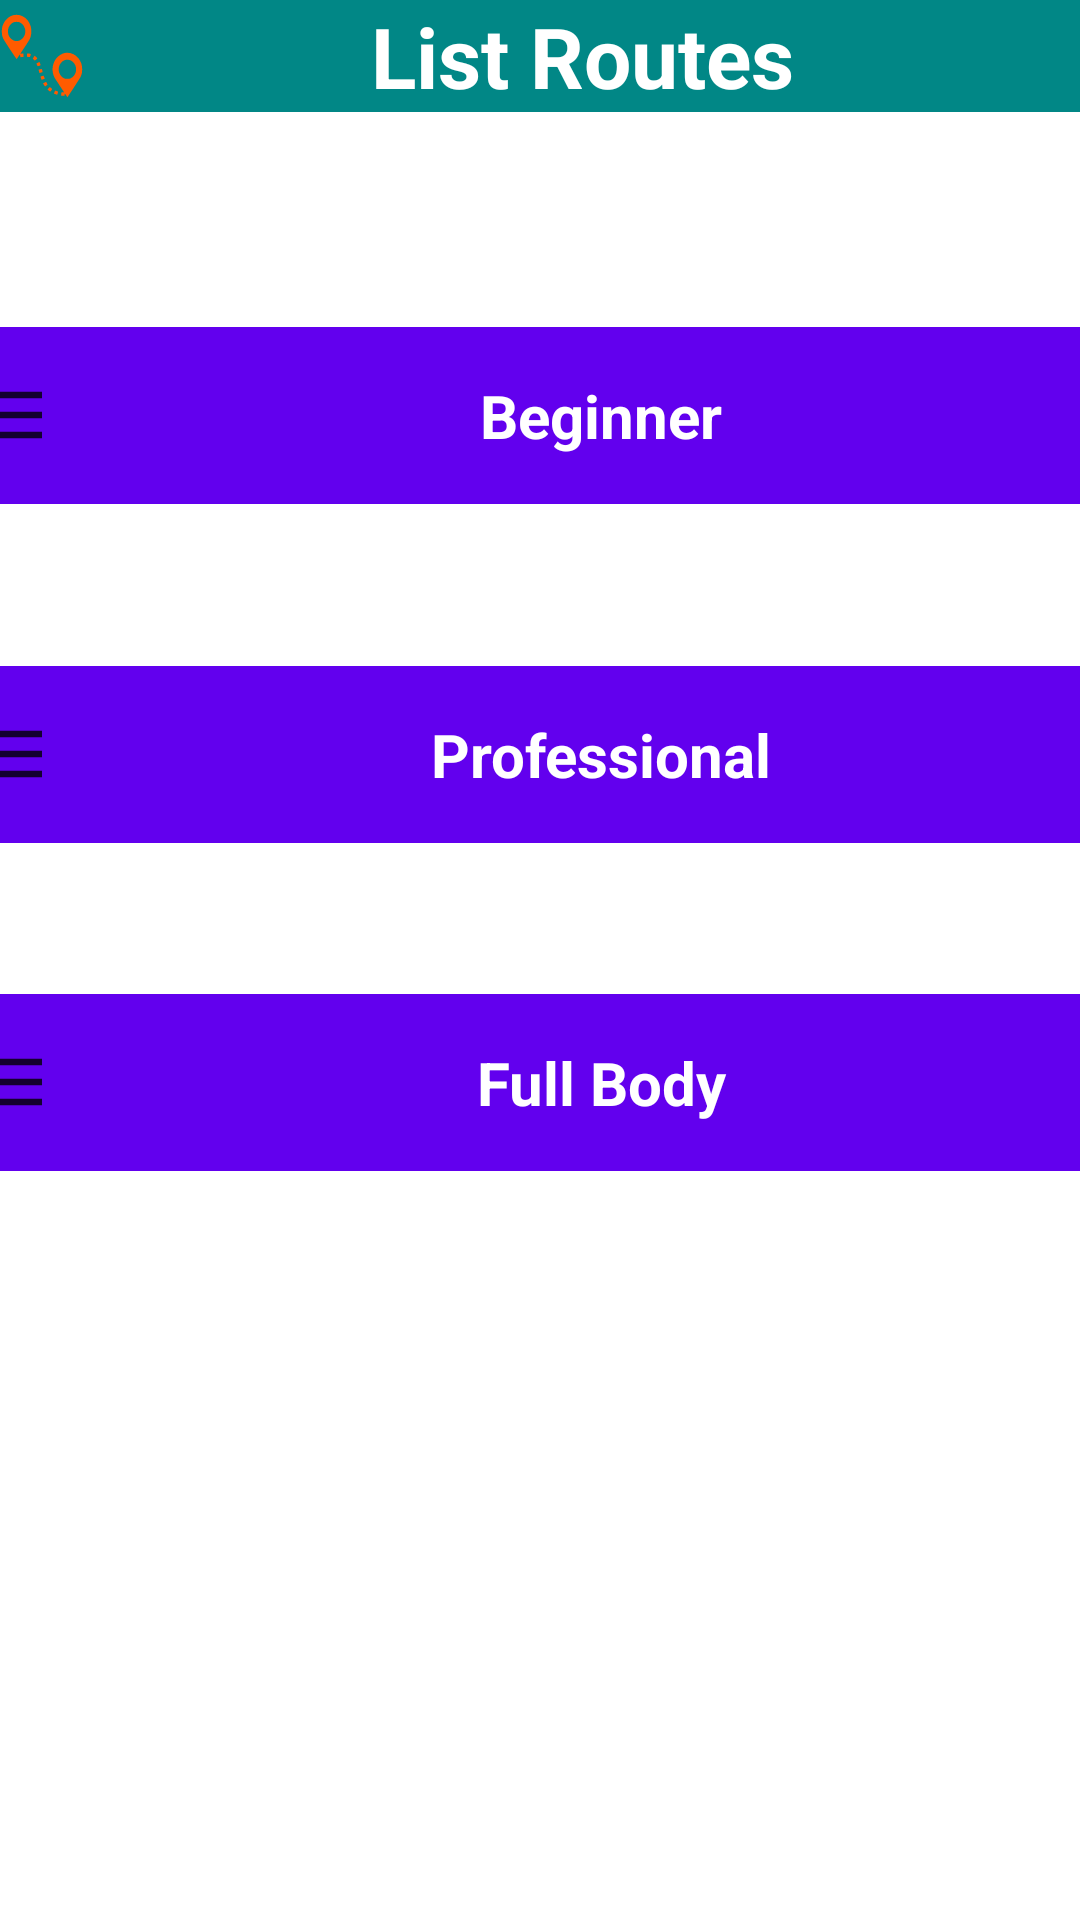

Here is an Android app screen rendered from its layout file. Give the layout XML and the strings, colors and styles it references.
<!-- AndroidManifest.xml: application theme Theme.MaterialComponents.DayNight.NoActionBar -->
<!-- res/layout/fragment_route.xml -->
<?xml version="1.0" encoding="utf-8"?>
<FrameLayout xmlns:android="http://schemas.android.com/apk/res/android"
    xmlns:tools="http://schemas.android.com/tools"
    android:layout_width="match_parent"
    android:layout_height="match_parent"
    xmlns:app="http://schemas.android.com/apk/res-auto"
    tools:context=".Views.Fragnents.ExercisesFragment">

    <LinearLayout
        android:layout_width="match_parent"
        android:layout_height="match_parent"
        android:orientation="vertical">


        <TextView
            android:id="@+id/textView9"
            android:layout_width="match_parent"
            android:layout_height="wrap_content"
            android:gravity="center"
            android:text="List Routes"
            android:background="@color/teal_700"
            android:textColor="@color/color1"
            android:textSize="28dp"
            android:textStyle="bold"
            app:drawableStartCompat="@drawable/distance"
            />


        <androidx.constraintlayout.widget.ConstraintLayout
            android:layout_width="match_parent"
            android:layout_height="match_parent">

            <TextView
                android:id="@+id/tv_route1"

                android:layout_width="409dp"
                android:layout_height="59dp"

                android:background="@color/purple_500"
                android:drawablePadding="16dp"
                android:gravity="center"
                android:padding="10dp"
                android:paddingStart="16dp"
                android:paddingEnd="16dp"
                android:text="Beginner"
                android:textColor="@color/color1"
                android:textSize="20dp"

                android:textStyle="bold"
                app:drawableStartCompat="@drawable/ic_person_listfood"

                app:layout_constraintBottom_toBottomOf="parent"
                app:layout_constraintEnd_toEndOf="parent"
                app:layout_constraintHeight_percent=".5"
                app:layout_constraintHorizontal_bias="0.5"
                app:layout_constraintStart_toStartOf="parent"
                app:layout_constraintTop_toTopOf="parent"
                app:layout_constraintVertical_bias="0.132"
                app:layout_constraintWidth_percent=".8" />

            <TextView
                android:id="@+id/tv_route2"

                android:layout_width="409dp"
                android:layout_height="59dp"

                android:background="@color/purple_500"
                android:drawablePadding="16dp"
                android:gravity="center"
                android:padding="10dp"
                android:paddingStart="16dp"
                android:paddingEnd="16dp"
                android:text="Professional"
                android:textColor="@color/color1"
                android:textSize="20dp"

                android:textStyle="bold"
                app:drawableStartCompat="@drawable/ic_person_listfood"

                app:layout_constraintBottom_toTopOf="@+id/tv_route3"
                app:layout_constraintEnd_toEndOf="parent"
                app:layout_constraintHeight_percent=".5"
                app:layout_constraintStart_toStartOf="parent"
                app:layout_constraintTop_toBottomOf="@+id/tv_route1"
                app:layout_constraintVertical_bias="0.517"
                app:layout_constraintWidth_percent=".8" />

            <TextView
                android:id="@+id/tv_route3"

                android:layout_width="409dp"
                android:layout_height="59dp"

                android:background="@color/purple_500"
                android:drawablePadding="16dp"
                android:gravity="center"
                android:padding="10dp"
                android:paddingStart="16dp"
                android:paddingEnd="16dp"
                android:text="Full Body"
                android:textColor="@color/color1"
                android:textSize="20dp"

                android:textStyle="bold"
                app:drawableStartCompat="@drawable/ic_person_listfood"

                app:layout_constraintBottom_toBottomOf="parent"
                app:layout_constraintEnd_toEndOf="parent"
                app:layout_constraintHeight_percent=".5"
                app:layout_constraintStart_toStartOf="parent"
                app:layout_constraintTop_toTopOf="parent"
                app:layout_constraintVertical_bias="0.541"
                app:layout_constraintWidth_percent=".8" />
        </androidx.constraintlayout.widget.ConstraintLayout>

    </LinearLayout>

</FrameLayout>
<!-- resources referenced by this layout -->
<resources>
  <color name="color1">#ffffff</color>
  <color name="purple_500">#FF6200EE</color>
  <color name="teal_700">#FF018786</color>
  <!-- drawable distance: vector/xml drawable (drawable-xxhdpi, 4174 chars, omitted) -->
  <!-- drawable ic_person_listfood (drawable-anydpi) -->
  <vector xmlns:android="http://schemas.android.com/apk/res/android"
      android:width="24dp"
      android:height="24dp"
      android:viewportWidth="24"
      android:viewportHeight="24"
      android:tint="#000000"
      android:alpha="0.8">
    <group android:scaleX="1.1111112"
        android:scaleY="1.1111112"
        android:translateX="-1.3333334"
        android:translateY="-1.3333334">
      <path
          android:fillColor="@android:color/white"
          android:pathData="M4,10.5c-0.83,0 -1.5,0.67 -1.5,1.5s0.67,1.5 1.5,1.5 1.5,-0.67 1.5,-1.5 -0.67,-1.5 -1.5,-1.5zM4,4.5c-0.83,0 -1.5,0.67 -1.5,1.5S3.17,7.5 4,7.5 5.5,6.83 5.5,6 4.83,4.5 4,4.5zM4,16.5c-0.83,0 -1.5,0.68 -1.5,1.5s0.68,1.5 1.5,1.5 1.5,-0.68 1.5,-1.5 -0.67,-1.5 -1.5,-1.5zM7,19h14v-2L7,17v2zM7,13h14v-2L7,11v2zM7,5v2h14L21,5L7,5z"/>
    </group>
  </vector>
</resources>
